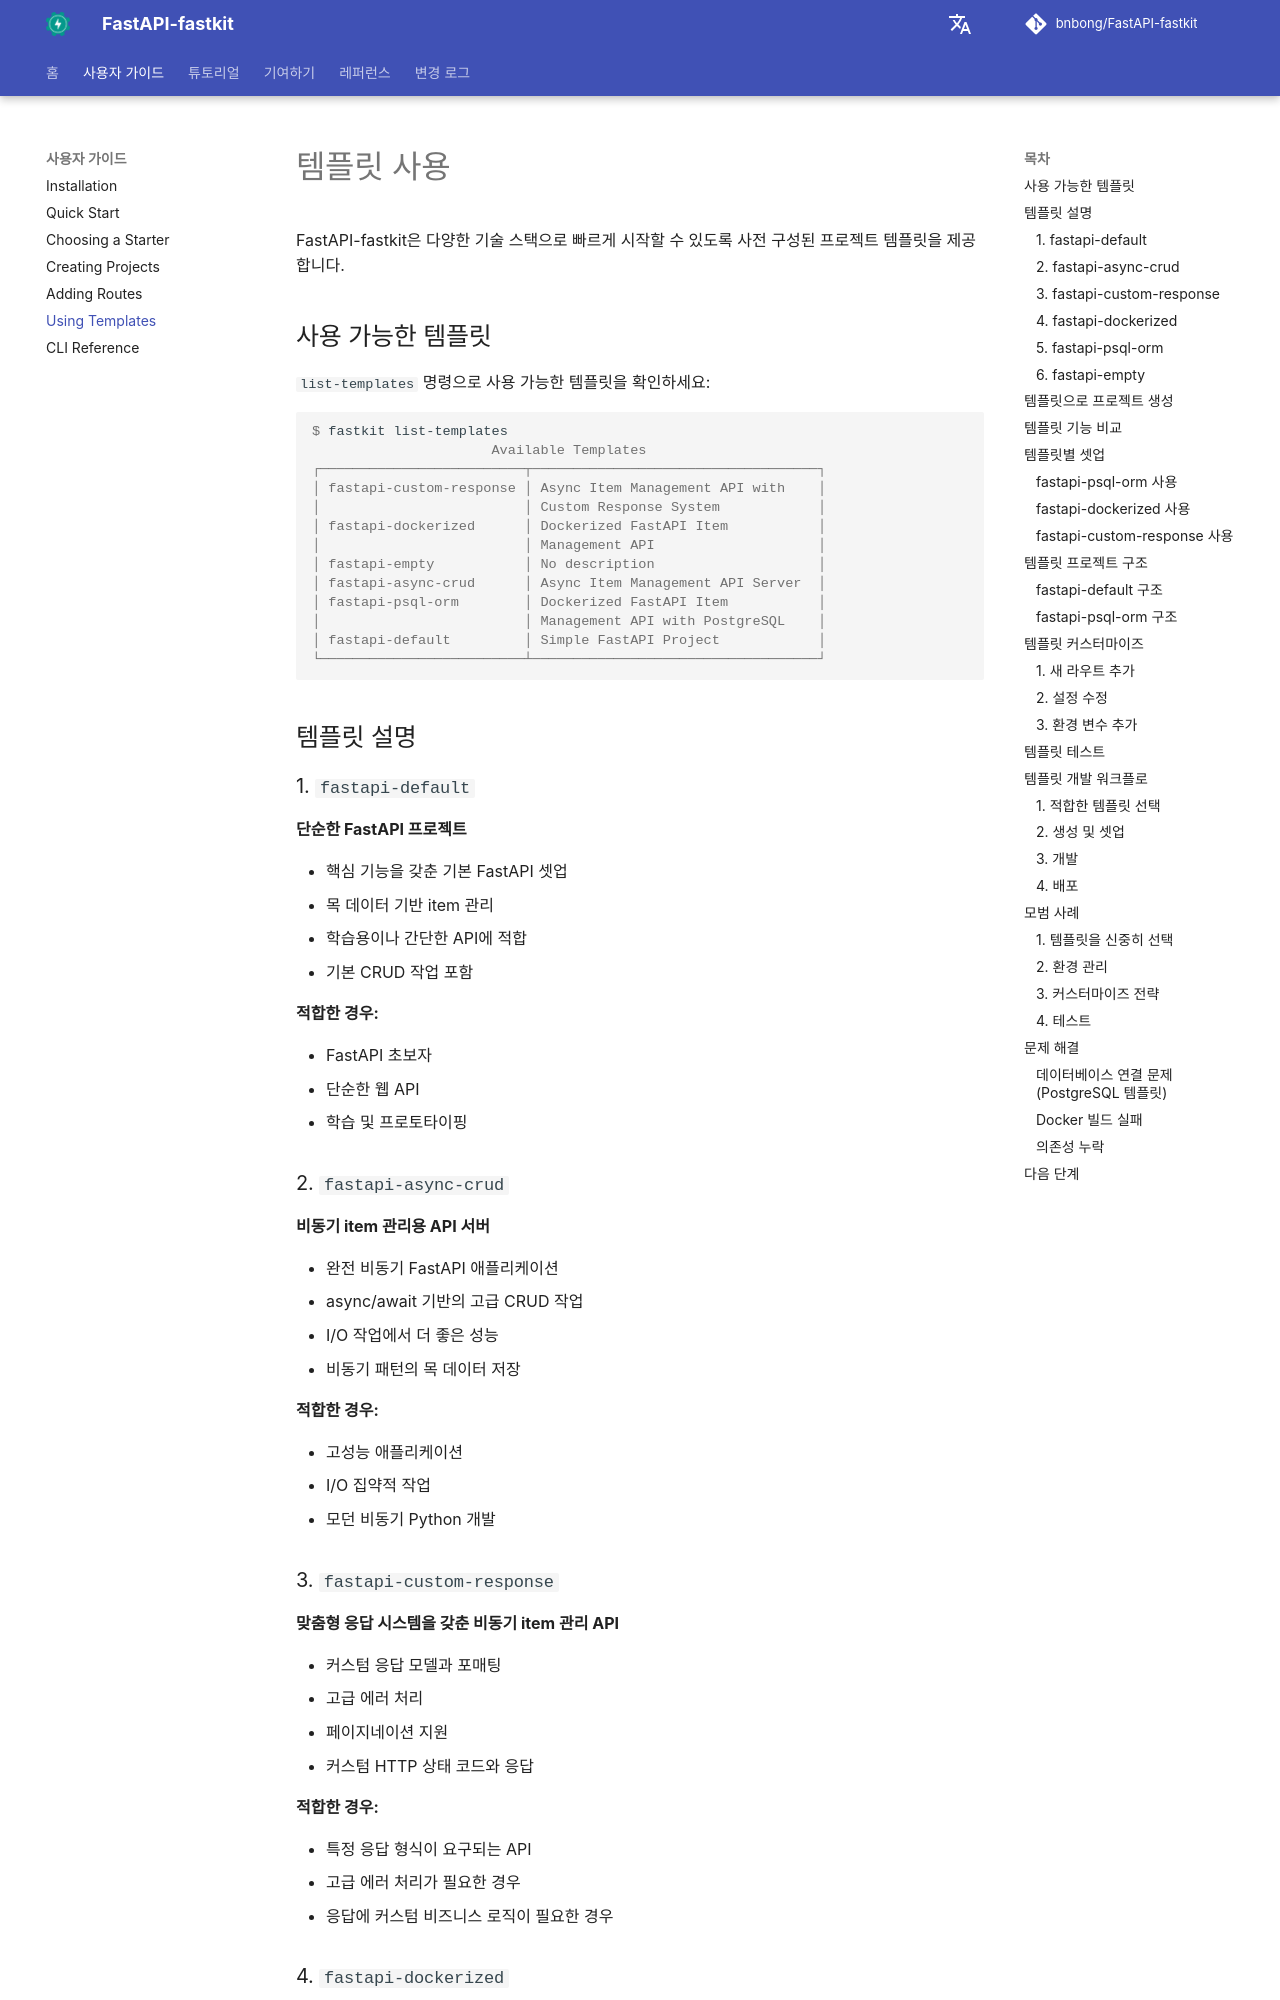

repository: bnbong/FastAPI-fastkit · page: ko/user-guide/using-templates/index.html · generator: mkdocs

# 템플릿 사용

FastAPI-fastkit은 다양한 기술 스택으로 빠르게 시작할 수 있도록 사전 구성된 프로젝트 템플릿을 제공합니다.

## 사용 가능한 템플릿

`list-templates` 명령으로 사용 가능한 템플릿을 확인하세요:

<div class="termy">

```console
$ fastkit list-templates
                      Available Templates
┌─────────────────────────┬───────────────────────────────────┐
│ fastapi-custom-response │ Async Item Management API with    │
│                         │ Custom Response System            │
│ fastapi-dockerized      │ Dockerized FastAPI Item           │
│                         │ Management API                    │
│ fastapi-empty           │ No description                    │
│ fastapi-async-crud      │ Async Item Management API Server  │
│ fastapi-psql-orm        │ Dockerized FastAPI Item           │
│                         │ Management API with PostgreSQL    │
│ fastapi-default         │ Simple FastAPI Project            │
└─────────────────────────┴───────────────────────────────────┘
```

</div>

## 템플릿 설명

### 1. `fastapi-default`

**단순한 FastAPI 프로젝트**

- 핵심 기능을 갖춘 기본 FastAPI 셋업
- 목 데이터 기반 item 관리
- 학습용이나 간단한 API에 적합
- 기본 CRUD 작업 포함

**적합한 경우:**

- FastAPI 초보자
- 단순한 웹 API
- 학습 및 프로토타이핑

### 2. `fastapi-async-crud`

**비동기 item 관리용 API 서버**

- 완전 비동기 FastAPI 애플리케이션
- async/await 기반의 고급 CRUD 작업
- I/O 작업에서 더 좋은 성능
- 비동기 패턴의 목 데이터 저장

**적합한 경우:**

- 고성능 애플리케이션
- I/O 집약적 작업
- 모던 비동기 Python 개발

### 3. `fastapi-custom-response`

**맞춤형 응답 시스템을 갖춘 비동기 item 관리 API**

- 커스텀 응답 모델과 포매팅
- 고급 에러 처리
- 페이지네이션 지원
- 커스텀 HTTP 상태 코드와 응답

**적합한 경우:**

- 특정 응답 형식이 요구되는 API
- 고급 에러 처리가 필요한 경우
- 응답에 커스텀 비즈니스 로직이 필요한 경우

### 4. `fastapi-dockerized`

**Docker 기반 FastAPI item 관리 API**

- 완전한 Docker 컨테이너화
- 실서비스 배포에 가까운 구성
- 멀티 스테이지 Docker 빌드
- 환경 기반 설정

**적합한 경우:**

- 프로덕션 배포
- 컨테이너화된 환경
- DevOps 및 CI/CD 파이프라인
